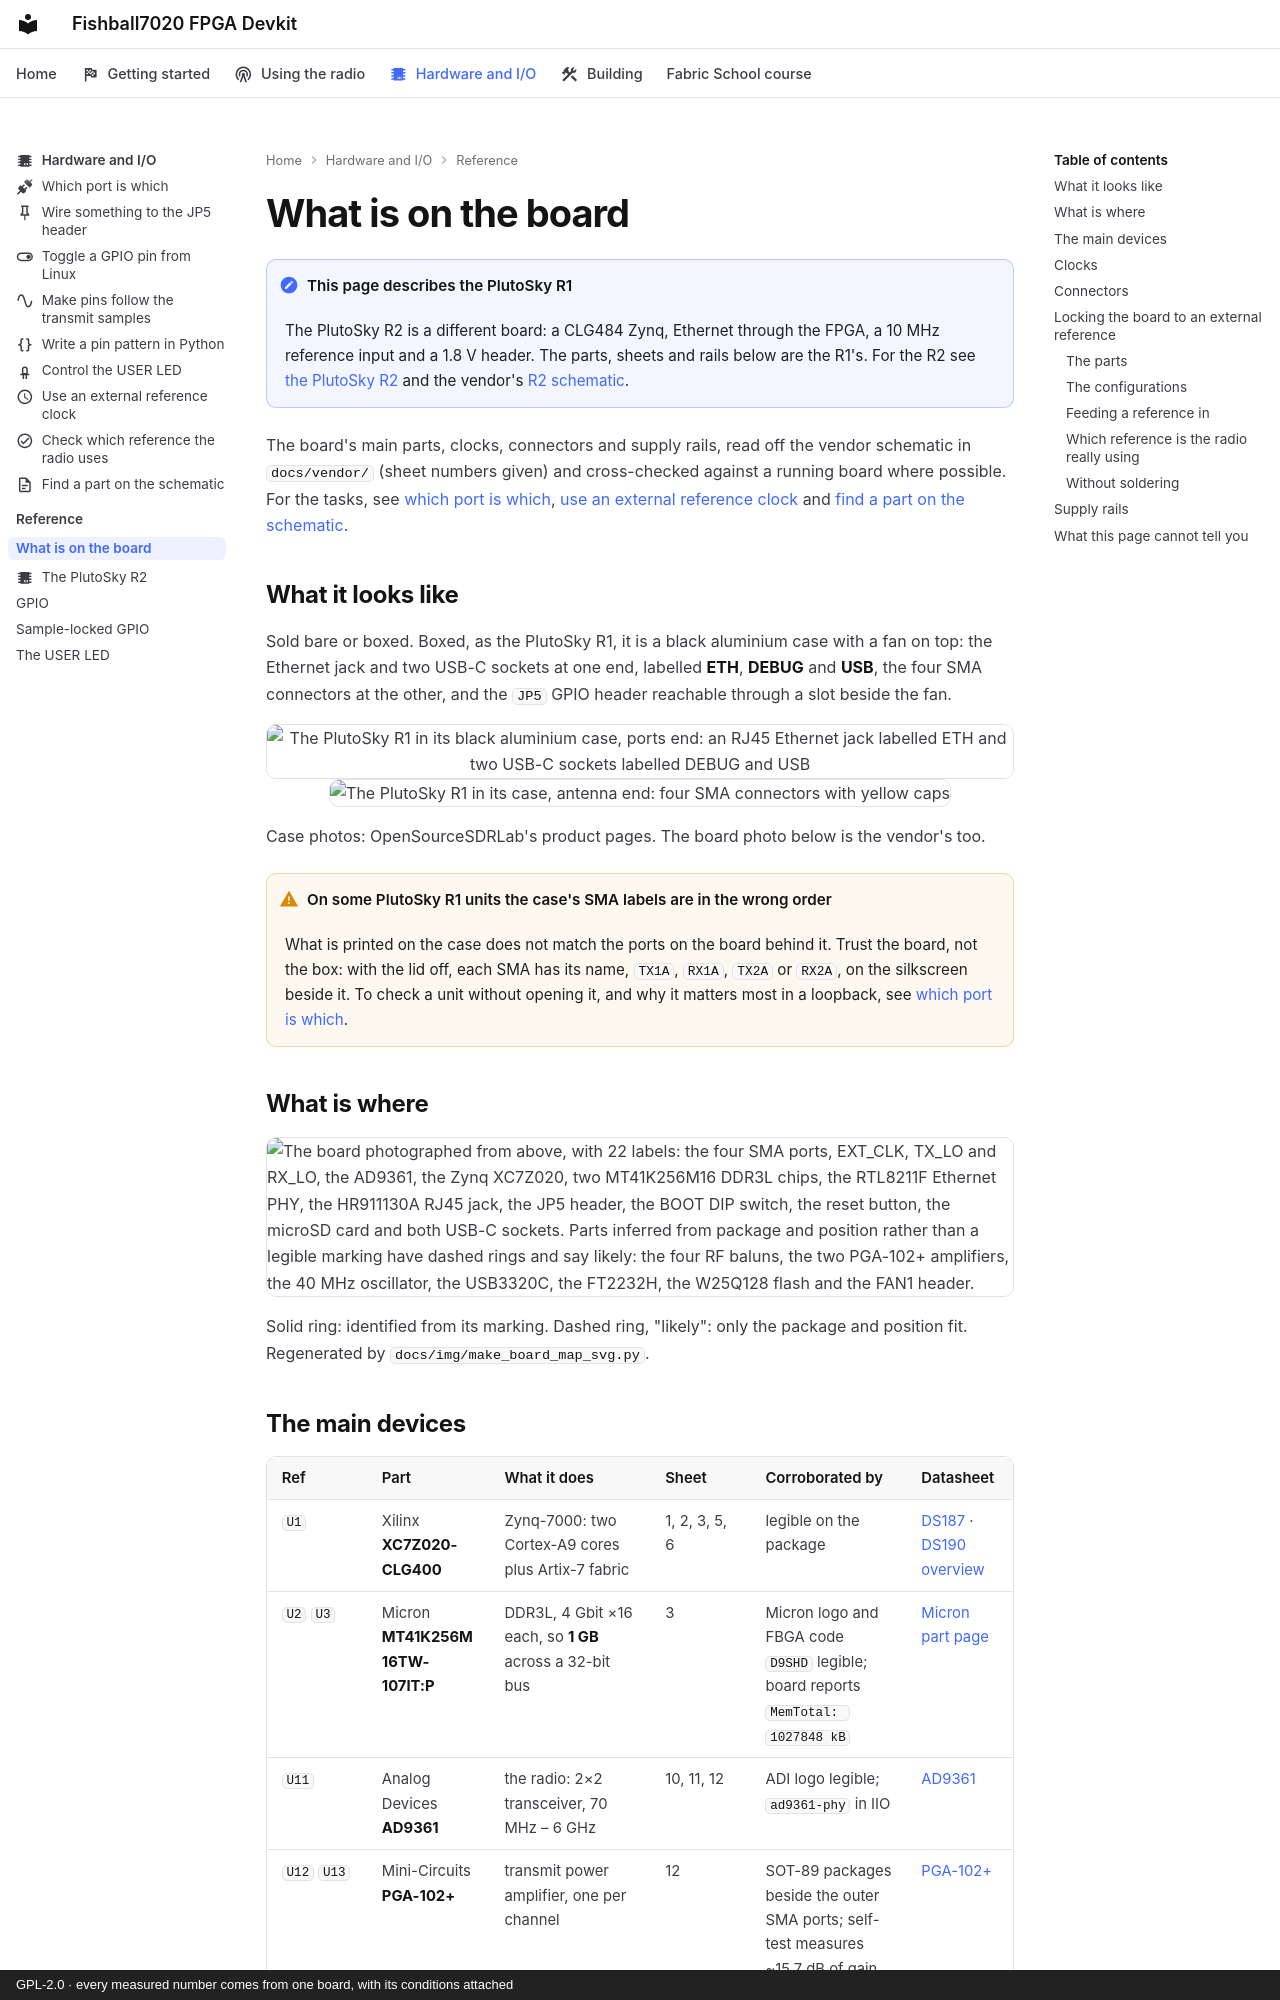

repository: matsvandamme/fishball7020-fpga-devkit · page: hardware/index.html · generator: mkdocs · copyright: GPL-2.0 · every measured number comes from one board, with its conditions attached

# What is on the board

!!! note "This page describes the PlutoSky R1"
    The PlutoSky R2 is a different board: a CLG484 Zynq, Ethernet through the
    FPGA, a 10 MHz reference input and a 1.8 V header. The parts, sheets and
    rails below are the R1's. For the R2 see [the PlutoSky R2](plutosky-r2.md)
    and the vendor's
    [R2 schematic](https://github.com/OpenSourceSDRLab/PlutoSky-R2/blob/main/hardware/PlutoSky-R2_Schematic.pdf).

The board's main parts, clocks, connectors and supply rails, read off the
vendor schematic in [`docs/vendor/`](vendor/7020_936x_SDR-schematic.pdf) (sheet
numbers given) and cross-checked against a running board where possible. For
the tasks, see [which port is which](hw/which-port-is-which.md),
[use an external reference clock](hw/external-reference-clock.md) and
[find a part on the schematic](hw/find-a-part.md).

## What it looks like

Sold bare or boxed. Boxed, as the PlutoSky R1, it is a black aluminium case with a
fan on top: the Ethernet jack and two USB-C sockets at one end, labelled **ETH**,
**DEBUG** and **USB**, the four SMA connectors at the other, and the `JP5` GPIO
header reachable through a slot beside the fan.

<p align="center">
  <img src="img/plutosky-r1-ports.jpg" alt="The PlutoSky R1 in its black aluminium case, ports end: an RJ45 Ethernet jack labelled ETH and two USB-C sockets labelled DEBUG and USB" width="49%">
  <img src="img/plutosky-r1-antennas.jpg" alt="The PlutoSky R1 in its case, antenna end: four SMA connectors with yellow caps" width="49%">
</p>

Case photos: OpenSourceSDRLab's product pages. The board photo below is the
vendor's too.

!!! warning "On some PlutoSky R1 units the case's SMA labels are in the wrong order"
    What is printed on the case does not match the ports on the board behind
    it. Trust the board, not the box: with the lid off, each SMA has its name,
    `TX1A`, `RX1A`, `TX2A` or `RX2A`, on the silkscreen beside it. To check a
    unit without opening it, and why it matters most in a loopback, see
    [which port is which](hw/which-port-is-which.md).

## What is where

<img src="img/board-map.png" alt="The board photographed from above, with 22 labels: the four SMA ports, EXT_CLK, TX_LO and RX_LO, the AD9361, the Zynq XC7Z020, two MT41K256M16 DDR3L chips, the RTL8211F Ethernet PHY, the HR911130A RJ45 jack, the JP5 header, the BOOT DIP switch, the reset button, the microSD card and both USB-C sockets. Parts inferred from package and position rather than a legible marking have dashed rings and say likely: the four RF baluns, the two PGA-102+ amplifiers, the 40 MHz oscillator, the USB3320C, the FT2232H, the W25Q128 flash and the FAN1 header." width="900">

Solid ring: identified from its marking. Dashed ring, "likely": only the package
and position fit. Regenerated by [`docs/img/make_board_map_svg.py`](img/make_board_map_svg.py).
